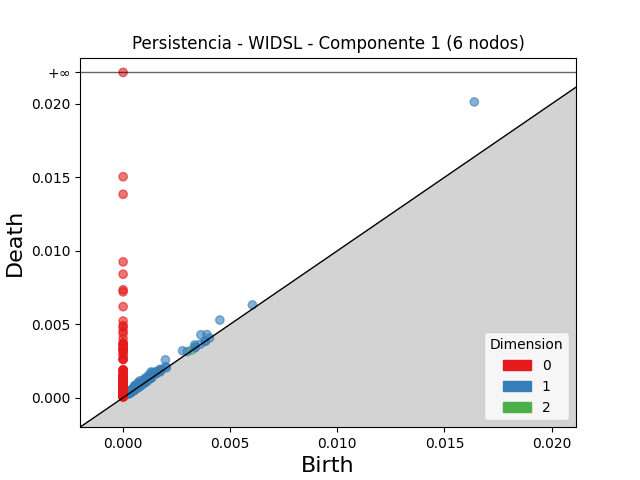

The table this chart was drawn from, first rows:
dimension, birth, death
2, 0.001389, 0.001605
2, 0.0009092, 0.0009691
2, 0.001173, 0.001229
2, 0.001111, 0.001165
2, 0.000776, 0.0008168
2, 0.003202, 0.003239
2, 0.0006493, 0.0006864
2, 0.001149, 0.001186
2, 0.00103, 0.001051
2, 0.0005676, 0.0005865
2, 0.0007126, 0.0007266
2, 0.0006756, 0.0006873
2, 0.0008279, 0.0008375
2, 0.000912, 0.0009213
2, 0.001316, 0.001321
2, 0.0006715, 0.000676
2, 0.001119, 0.001119
2, 0.0006622, 0.0006629
1, 0.01639, 0.02014
1, 0.004515, 0.005283
1, 0.003631, 0.004282
1, 0.001974, 0.002572
1, 0.001304, 0.001749
1, 0.002777, 0.003188
1, 0.00391, 0.004296
1, 0.0007832, 0.001146
1, 0.001371, 0.001713
1, 0.001199, 0.001533
1, 0.0007058, 0.001024
1, 0.001023, 0.001326
1, 0.0005494, 0.0008392
1, 0.006036, 0.006313
1, 0.003343, 0.003593
1, 0.001132, 0.00137
1, 0.0005261, 0.0007583
1, 0.001569, 0.001789
1, 0.00148, 0.001695
1, 0.001202, 0.001417
1, 0.0009585, 0.001168
1, 0.0006031, 0.0008098
1, 0.001724, 0.001927
1, 0.0007505, 0.0009473
1, 0.001065, 0.001255
1, 0.0008009, 0.0009803
1, 0.0005279, 0.0007009
1, 0.0006514, 0.0008241
1, 0.001213, 0.001383
1, 0.001006, 0.001173
1, 0.0008818, 0.001046
1, 0.0009676, 0.001119
1, 0.0005832, 0.0007337
1, 0.0004524, 0.000597
1, 0.002991, 0.003133
1, 0.0003662, 0.0005054
1, 0.0004044, 0.0005416
1, 0.0005219, 0.0006585
1, 0.0008792, 0.001013
1, 0.001473, 0.001603
1, 0.0008893, 0.001019
1, 0.0005369, 0.000666
... 839 more rows
